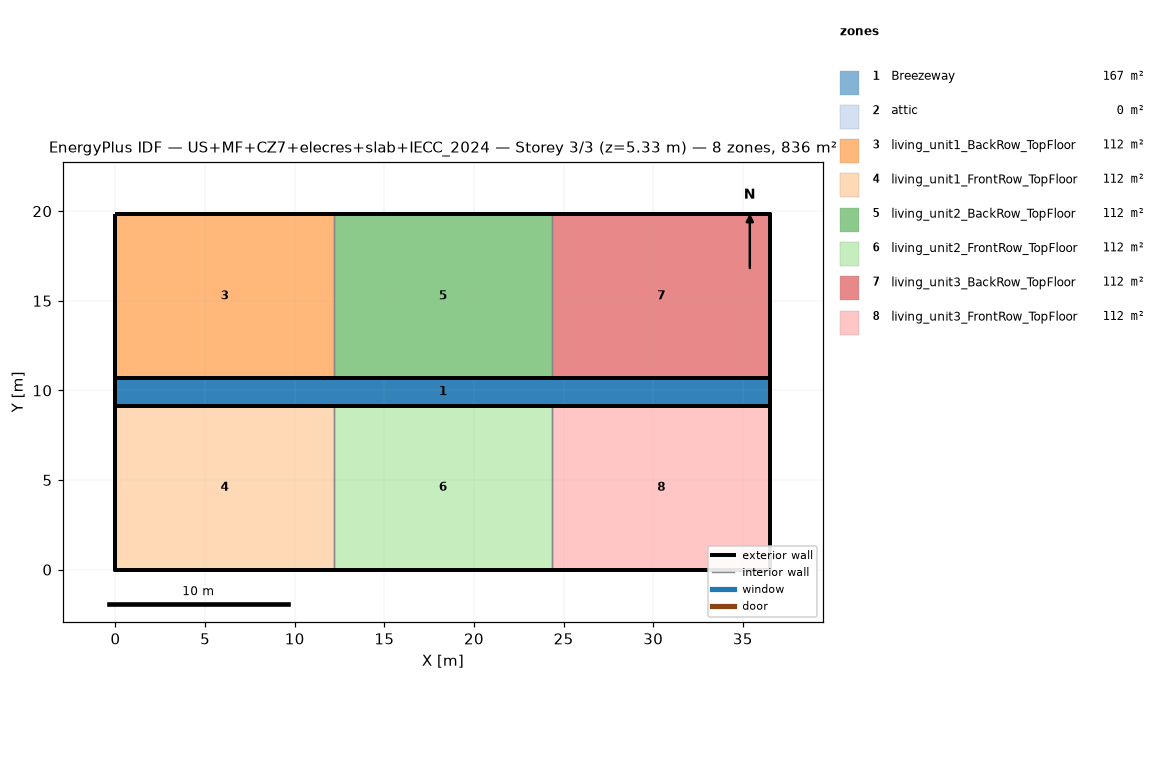
=== STOREY PLAN SPEC (per zone: floor XY polygon, exterior-wall plan segments, windows/doors) ===
zone 1: Breezeway  (167.0 m²)
  floor: (36.54, 9.16) (0.00, 9.16) (0.00, 10.68) (36.54, 10.68)
  floor: (36.54, 9.16) (0.00, 9.16) (0.00, 10.68) (36.54, 10.68)
  floor: (36.54, 9.16) (0.00, 9.16) (0.00, 10.68) (36.54, 10.68)
zone 2: attic  (0.0 m²)
  exterior wall: (36.54, 0.00) – (36.54, 19.84) – (36.54, 9.92)  [29.8 m]
  exterior wall: (0.00, 19.84) – (0.00, 0.00) – (0.00, 9.92)  [29.8 m]
zone 3: living_unit1_BackRow_TopFloor  (111.5 m²)
  floor: (12.18, 10.68) (0.00, 10.68) (0.00, 19.84) (12.18, 19.84)
  exterior wall: (12.18, 19.84) – (0.00, 19.84)  [12.2 m]
  exterior wall: (0.00, 19.84) – (0.00, 10.68)  [9.2 m]
  exterior wall: (0.00, 10.68) – (12.18, 10.68)  [12.2 m]
  interior walls: 1
zone 4: living_unit1_FrontRow_TopFloor  (111.5 m²)
  floor: (12.18, 0.00) (0.00, 0.00) (0.00, 9.16) (12.18, 9.16)
  exterior wall: (0.00, 0.00) – (12.18, 0.00)  [12.2 m]
  exterior wall: (0.00, 9.16) – (0.00, 0.00)  [9.2 m]
  exterior wall: (12.18, 9.16) – (0.00, 9.16)  [12.2 m]
  interior walls: 1
zone 5: living_unit2_BackRow_TopFloor  (111.5 m²)
  floor: (24.36, 10.68) (12.18, 10.68) (12.18, 19.84) (24.36, 19.84)
  exterior wall: (12.18, 10.68) – (24.36, 10.68)  [12.2 m]
  exterior wall: (24.36, 19.84) – (12.18, 19.84)  [12.2 m]
  interior walls: 2
zone 6: living_unit2_FrontRow_TopFloor  (111.5 m²)
  floor: (24.36, 0.00) (12.18, 0.00) (12.18, 9.16) (24.36, 9.16)
  exterior wall: (12.18, 0.00) – (24.36, 0.00)  [12.2 m]
  exterior wall: (24.36, 9.16) – (12.18, 9.16)  [12.2 m]
  interior walls: 2
zone 7: living_unit3_BackRow_TopFloor  (111.5 m²)
  floor: (36.54, 10.68) (24.36, 10.68) (24.36, 19.84) (36.54, 19.84)
  exterior wall: (36.54, 10.68) – (36.54, 19.84)  [9.2 m]
  exterior wall: (36.54, 19.84) – (24.36, 19.84)  [12.2 m]
  exterior wall: (24.36, 10.68) – (36.54, 10.68)  [12.2 m]
  interior walls: 1
zone 8: living_unit3_FrontRow_TopFloor  (111.5 m²)
  floor: (36.54, 0.00) (24.36, 0.00) (24.36, 9.16) (36.54, 9.16)
  exterior wall: (24.36, 0.00) – (36.54, 0.00)  [12.2 m]
  exterior wall: (36.54, 0.00) – (36.54, 9.16)  [9.2 m]
  exterior wall: (36.54, 9.16) – (24.36, 9.16)  [12.2 m]
  interior walls: 1

=== DERIVED (storey summary) ===
Building: US+MF+CZ7+elecres+slab+IECC_2024
Storey: 3 of 3  (floor level z = 5.33 m)
Storey gross floor area: 836.2 m²
Zones on this storey: 8
  - Breezeway: floor 167.0 m²
  - attic: floor 0.0 m²; exterior wall 59.5 m (81.9 m²); WWR 0.0%
  - living_unit1_BackRow_TopFloor: floor 111.5 m²; exterior wall 33.5 m (86.9 m²); WWR 0.0%
  - living_unit1_FrontRow_TopFloor: floor 111.5 m²; exterior wall 33.5 m (86.9 m²); WWR 0.0%
  - living_unit2_BackRow_TopFloor: floor 111.5 m²; exterior wall 24.4 m (63.1 m²); WWR 0.0%
  - living_unit2_FrontRow_TopFloor: floor 111.5 m²; exterior wall 24.4 m (63.1 m²); WWR 0.0%
  - living_unit3_BackRow_TopFloor: floor 111.5 m²; exterior wall 33.5 m (86.9 m²); WWR 0.0%
  - living_unit3_FrontRow_TopFloor: floor 111.5 m²; exterior wall 33.5 m (86.9 m²); WWR 0.0%
Zone adjacency (shared interzone walls):
  - living_unit1_BackRow_TopFloor ↔ living_unit2_BackRow_TopFloor
  - living_unit1_FrontRow_TopFloor ↔ living_unit2_FrontRow_TopFloor
  - living_unit2_BackRow_TopFloor ↔ living_unit3_BackRow_TopFloor
  - living_unit2_FrontRow_TopFloor ↔ living_unit3_FrontRow_TopFloor